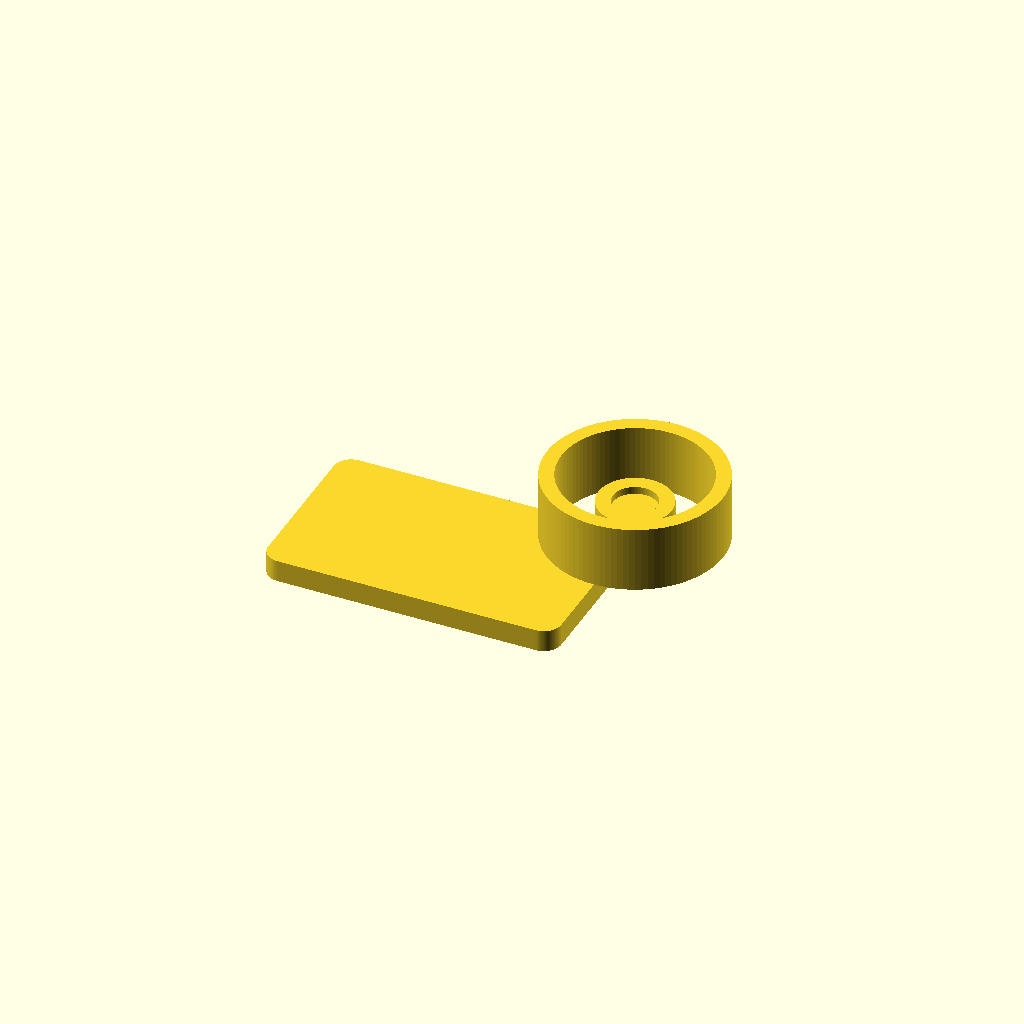
Cell 1 — every parameter at its default value.
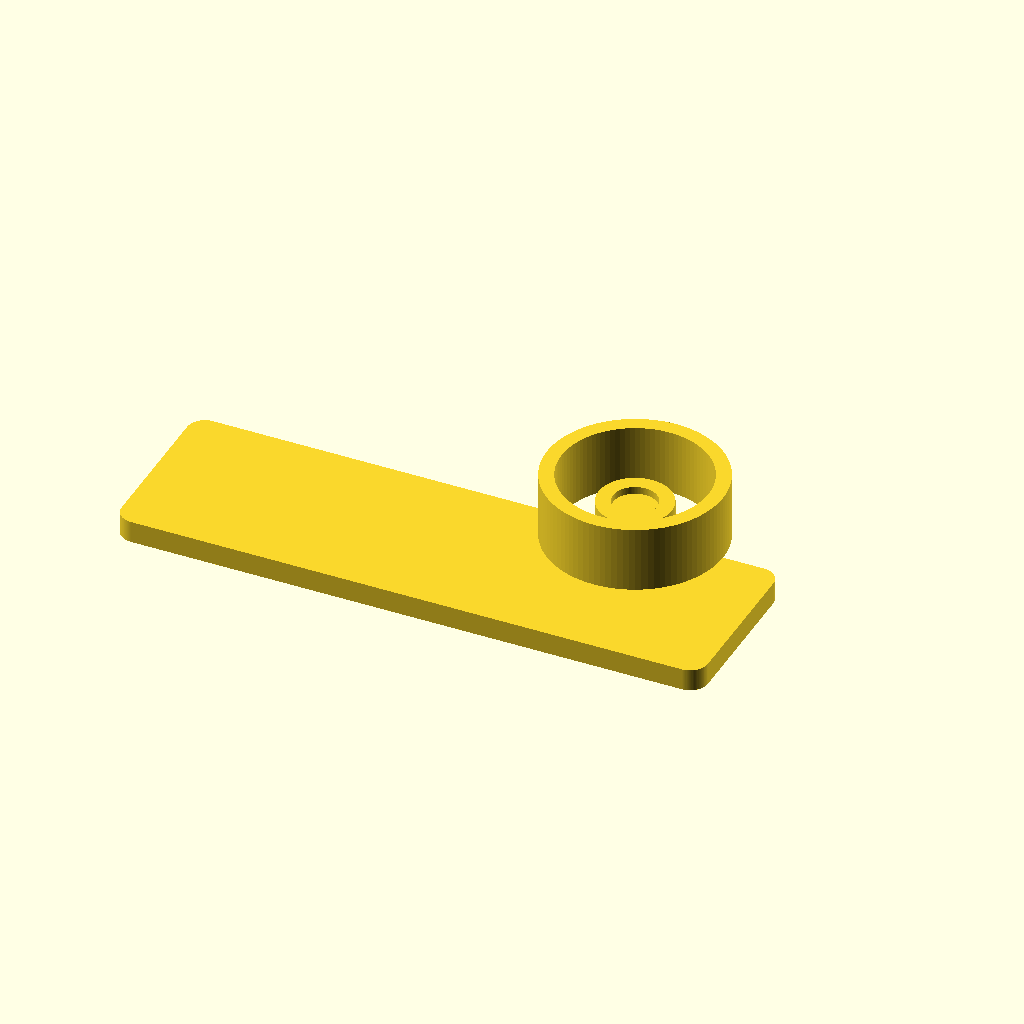
Cell 2: base_length = 1.5 (everything else at default).
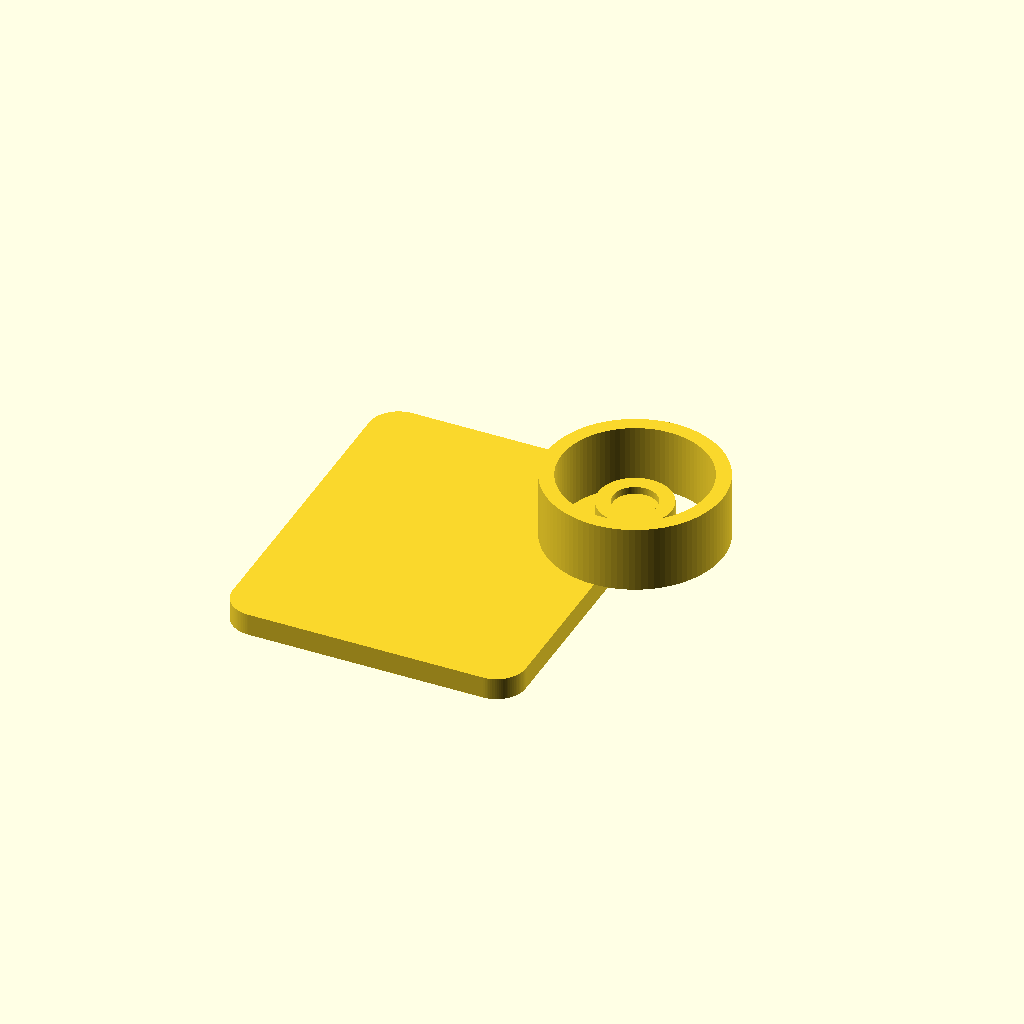
Cell 3: the same model with base_width = 0.9.
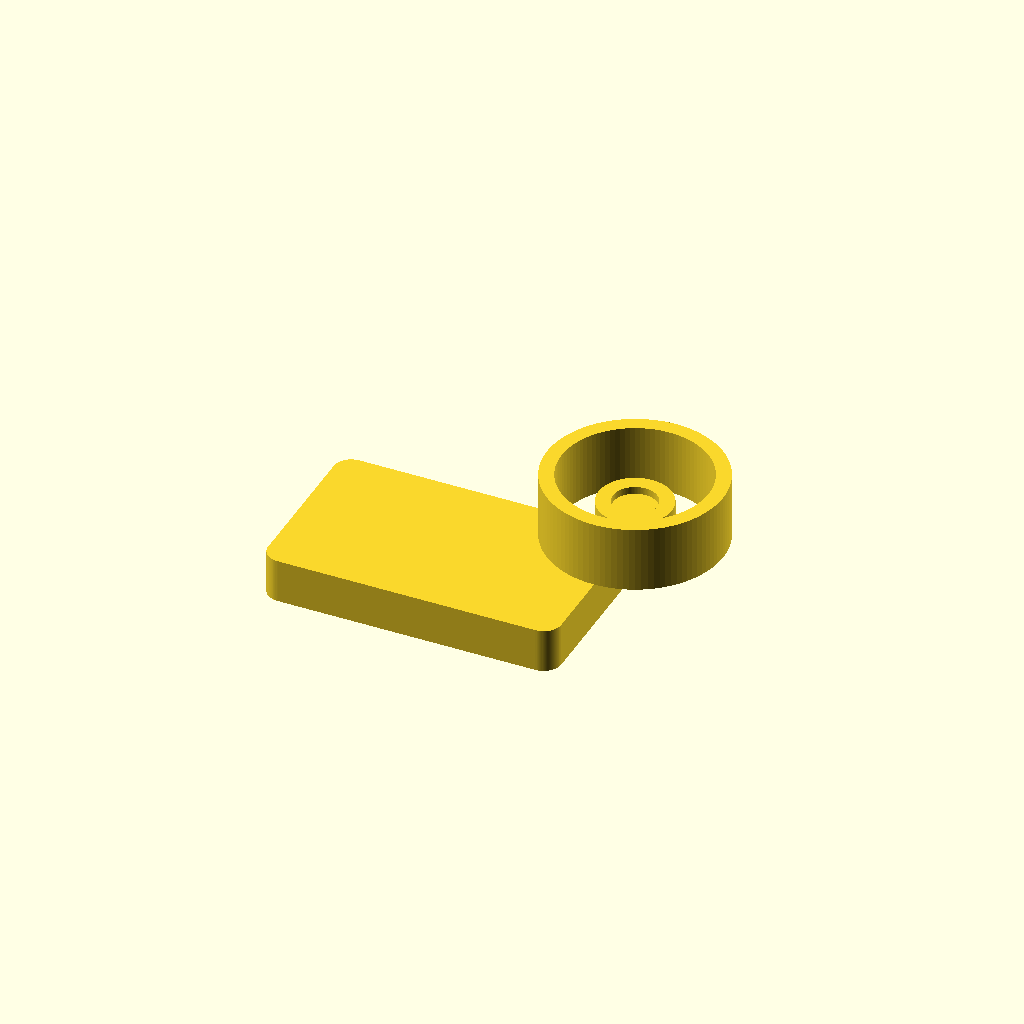
Cell 4: the same model with base_height = 0.1125.
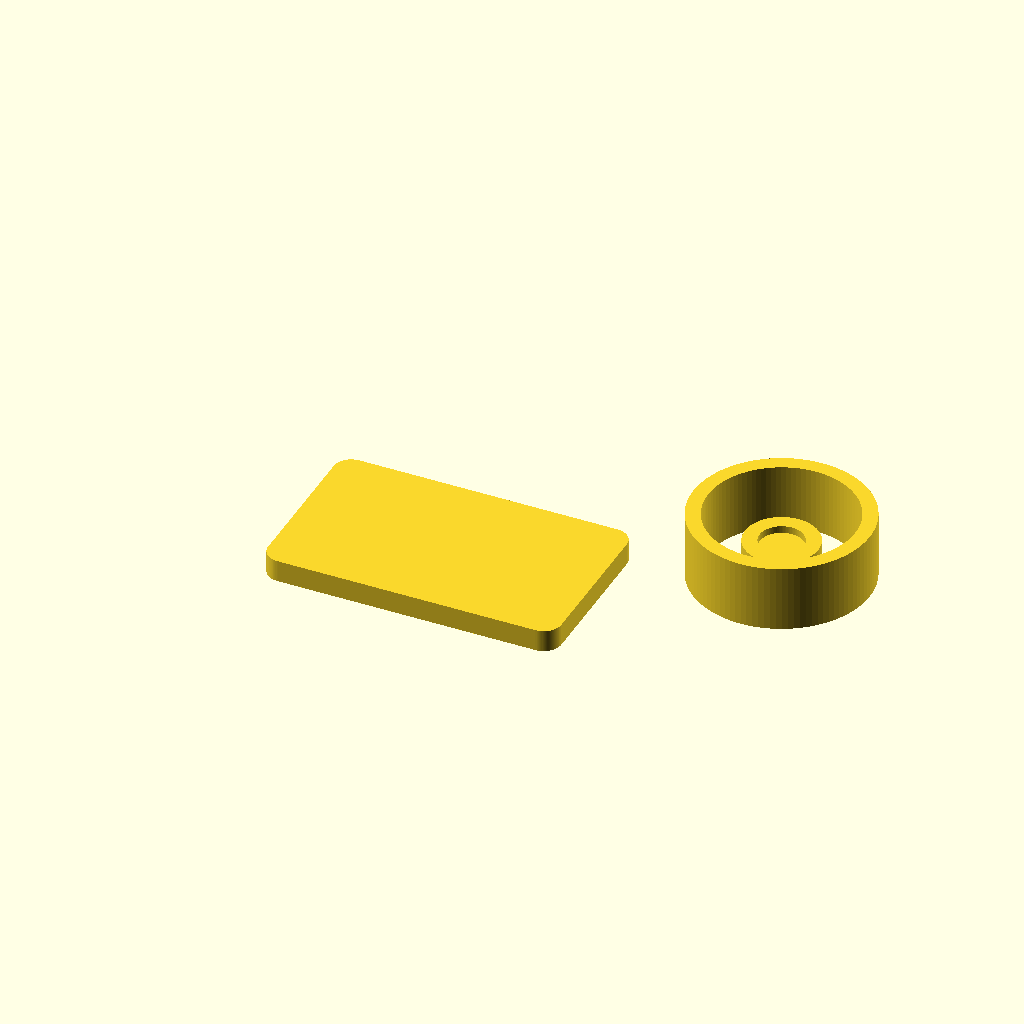
Cell 5: the same model with axis_x = 0.75.
All cells are drawn from one camera (rotation 55°, 0°, 25°, orthographic, colour scheme Cornfield), so only the parameter changes between them.
Source of the model, projects/p3d-bench/demo/runs/text2cad_0013_00135378_parametric_openscad_mimo-reason/generated.scad:
// Parametric Model: Rounded Base with Coaxial Features
// All dimensions in mm

// --- Global Parameters ---
$fn = 100; // Smoothness for circular features

// --- Base Parameters ---
base_length = 0.75;
base_width = 0.45;
base_height = 0.05625;
main_depth = 0.0562;
shoulder_z = 0; // Shoulder datum at base top

// --- Central Axis Position (from left-front corner) ---
axis_x = 0.375;
axis_y = 0.225;

// --- Concentric Profile Radii (outer to inner) ---
radii = [0.225, 0.1875, 0.1875, 0.0937, 0.0937, 0.0562, 0.0562];

// --- Outer Annular Collar ---
collar_outer_r = 0.225;
collar_inner_r = 0.1875;
collar_height = 0.1687;

// --- Smaller Annular Section ---
small_annular_outer_r = 0.0937;
small_annular_inner_r = 0.0562;
small_annular_height = 0.0937;
// Circular span offsets from central axis
small_annular_offset_left = 0.2812;
small_annular_offset_right = 0.2814;
small_annular_offset_front = 0.1312;
small_annular_offset_back = 0.1314;

// --- Innermost Solid Section ---
solid_r = 0.0562;
solid_height = 0.075;
solid_length = 0.1125;
solid_width = 0.1125;
// Circular span offsets from central axis
solid_offset_left = 0.3188;
solid_offset_right = 0.3188;
solid_offset_front = 0.1688;
solid_offset_back = 0.1688;

// --- Helper Modules ---
module rounded_slot(length, width, height) {
    // Rounded rectangular base using minkowski sum
    r = min(length, width) / 10; // Corner radius
    linear_extrude(height = height)
    minkowski() {
        square([length - 2*r, width - 2*r], center = true);
        circle(r = r);
    }
}

module concentric_profile() {
    // Create 2D concentric profile with hollow rings
    difference() {
        circle(r = radii[0]); // Outermost circle
        // Subtract inner circles to create rings
        for (i = [1 : len(radii)-1]) {
            if (i % 2 == 1) { // Paired inner loops as hollow boundaries
                circle(r = radii[i]);
            }
        }
    }
}

module annular_section(outer_r, inner_r, height) {
    // Hollow annular ring
    linear_extrude(height = height)
    difference() {
        circle(r = outer_r);
        circle(r = inner_r);
    }
}

module solid_cylinder_section(r, height, length, width) {
    // Solid circular section constrained within rectangular span
    intersection() {
        cylinder(h = height, r = r);
        translate([-length/2, -width/2, 0])
        cube([length, width, height]);
    }
}

// --- Main Model ---
union() {
    // 1. Rounded rectangular base
    translate([0, 0, -base_height])
    rounded_slot(base_length, base_width, base_height);
    
    // 2. Concentric circular profile at shoulder level
    translate([axis_x, axis_y, shoulder_z])
    linear_extrude(height = main_depth)
    concentric_profile();
    
    // 3. Outer annular collar
    translate([axis_x, axis_y, shoulder_z])
    annular_section(collar_outer_r, collar_inner_r, collar_height);
    
    // 4. Smaller coaxial annular section
    // Position based on circular span offsets (center of span)
    span_center_x = (small_annular_offset_right - small_annular_offset_left) / 2;
    span_center_y = (small_annular_offset_back - small_annular_offset_front) / 2;
    translate([axis_x + span_center_x, axis_y + span_center_y, shoulder_z])
    annular_section(small_annular_outer_r, small_annular_inner_r, small_annular_height);
    
    // 5. Innermost solid circular section
    // Position based on circular span offsets (center of span)
    solid_span_center_x = (solid_offset_right - solid_offset_left) / 2;
    solid_span_center_y = (solid_offset_back - solid_offset_front) / 2;
    translate([axis_x + solid_span_center_x, axis_y + solid_span_center_y, shoulder_z])
    solid_cylinder_section(solid_r, solid_height, solid_length, solid_width);
}
Parameter table extracted from the source (name, type, default, range or options):
base_length: number, default 0.75
base_width: number, default 0.45
base_height: number, default 0.05625
main_depth: number, default 0.0562
shoulder_z: number, default 0
axis_x: number, default 0.375
axis_y: number, default 0.225
collar_outer_r: number, default 0.225
collar_inner_r: number, default 0.1875
collar_height: number, default 0.1687
small_annular_outer_r: number, default 0.0937
small_annular_inner_r: number, default 0.0562
small_annular_height: number, default 0.0937
small_annular_offset_left: number, default 0.2812
small_annular_offset_right: number, default 0.2814
small_annular_offset_front: number, default 0.1312
small_annular_offset_back: number, default 0.1314
solid_r: number, default 0.0562
solid_height: number, default 0.075
solid_length: number, default 0.1125
solid_width: number, default 0.1125
solid_offset_left: number, default 0.3188
solid_offset_right: number, default 0.3188
solid_offset_front: number, default 0.1688
solid_offset_back: number, default 0.1688
